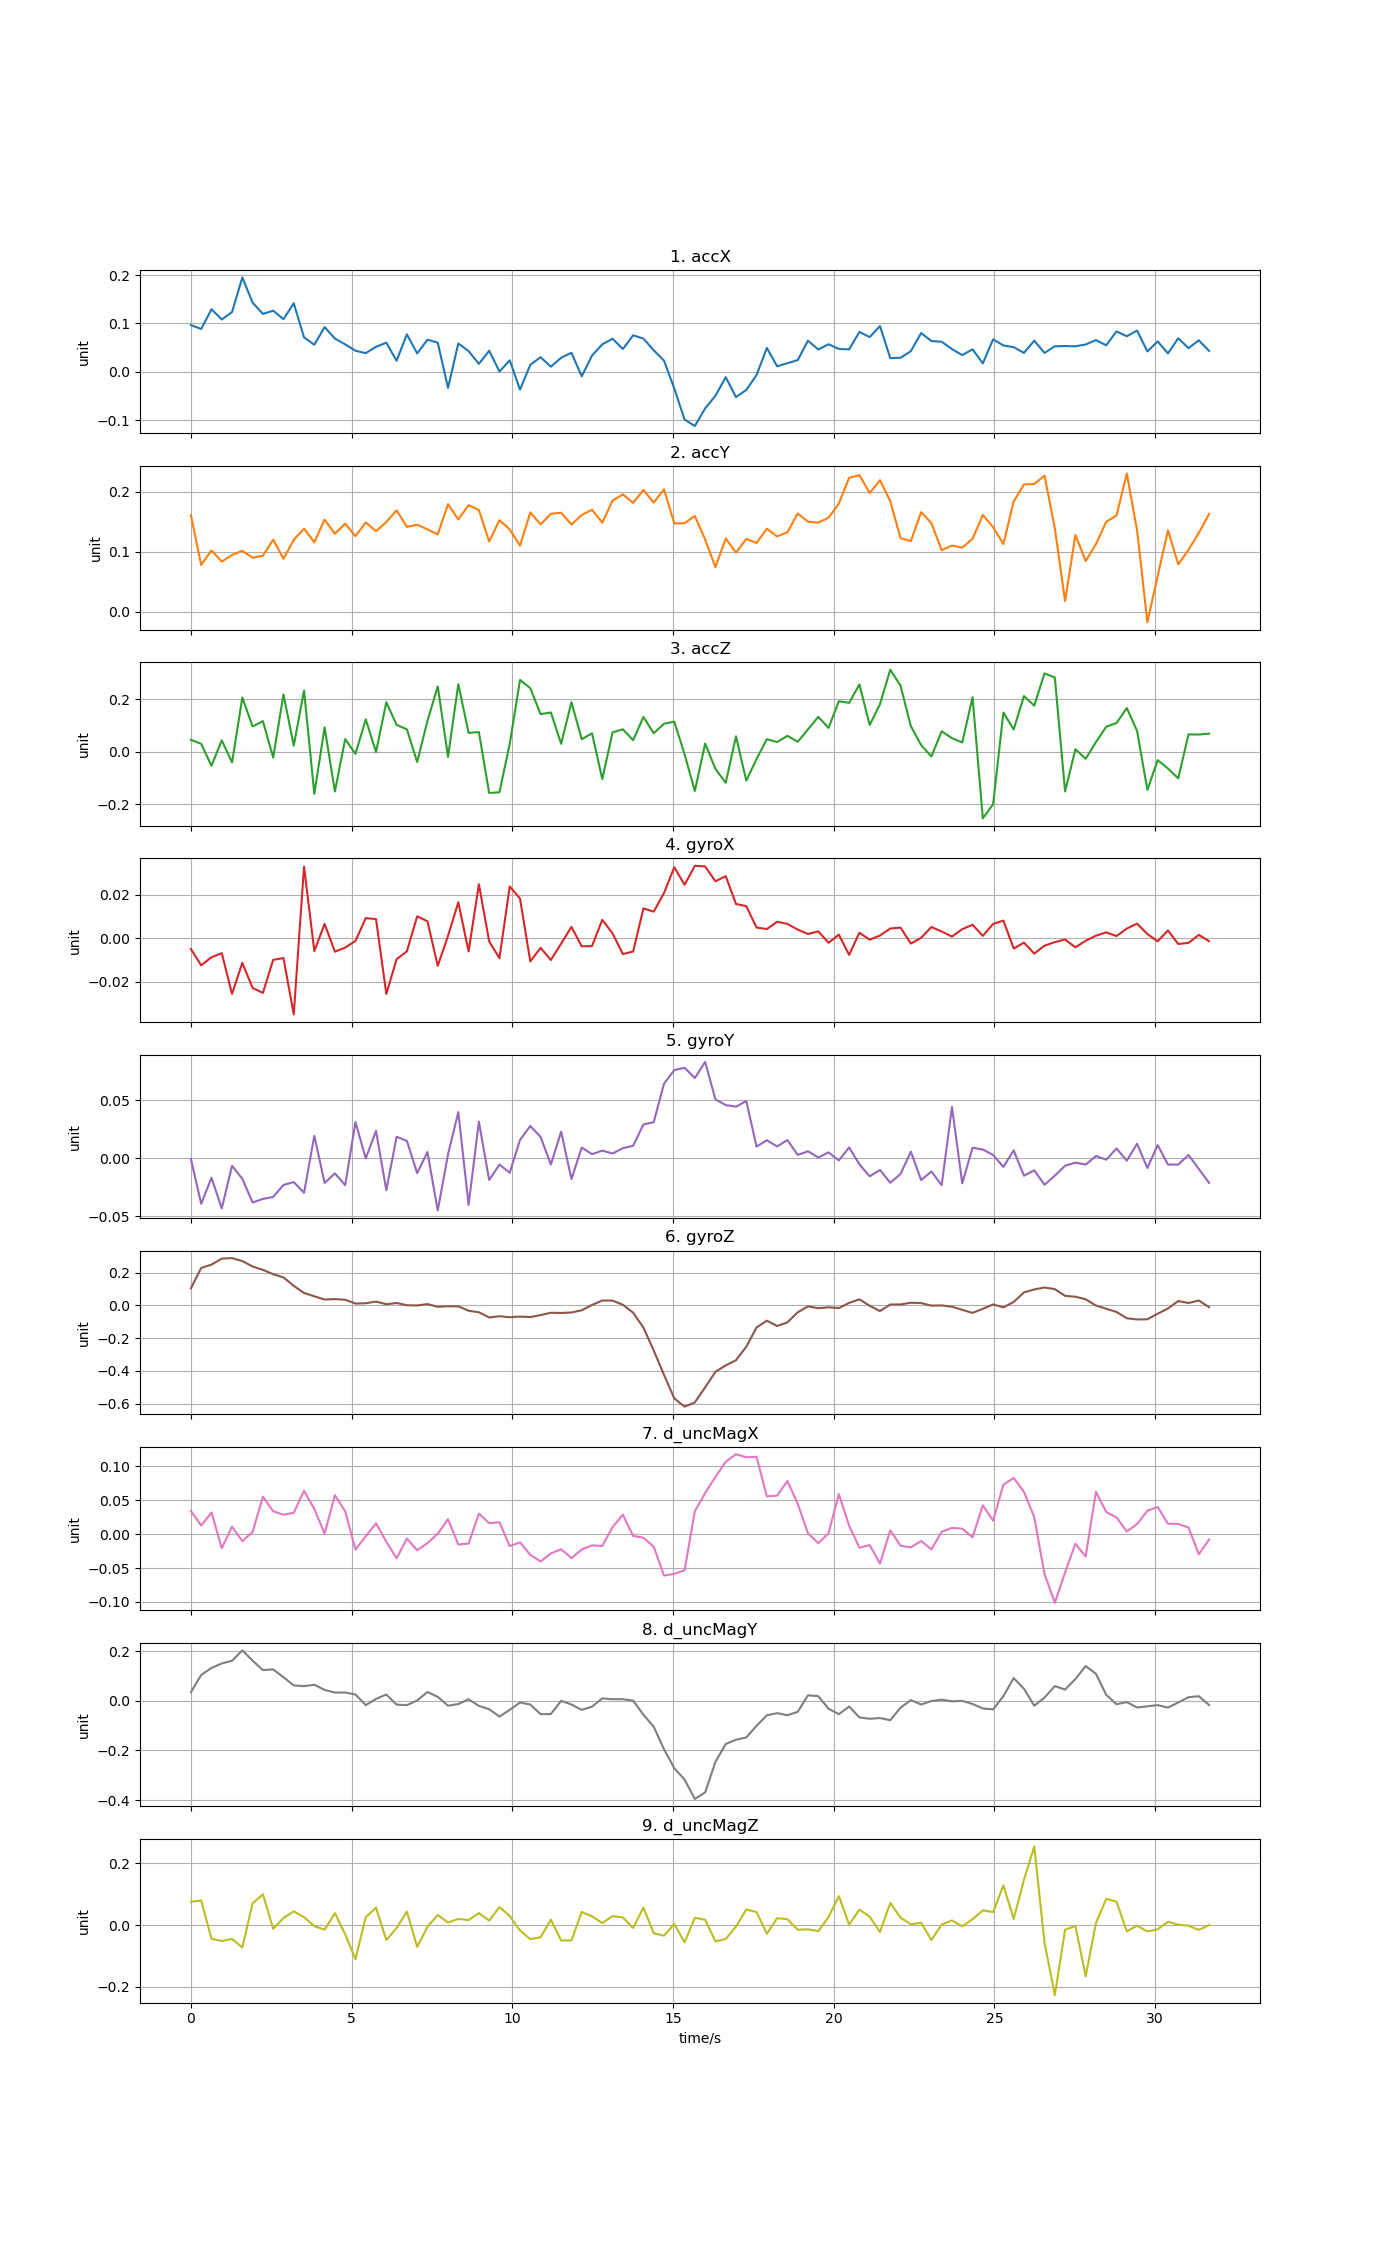

The file beside this chart, header and first rows:
time, accX, accY, accZ, gyroX, gyroY, gyroZ, d_uncMagX, d_uncMagY, d_uncMagZ
0, 0.09666, 0.1612, 0.04488, -0.004978, -0.0008745, 0.1037, 0.03407, 0.03518, 0.07538
0.32, 0.08862, 0.07803, 0.02976, -0.01253, -0.03936, 0.2286, 0.01269, 0.1051, 0.07993
0.64, 0.1296, 0.1024, -0.05413, -0.008784, -0.01691, 0.2487, 0.03181, 0.1332, -0.04418
0.96, 0.1082, 0.08363, 0.04303, -0.006914, -0.04335, 0.2851, -0.02071, 0.1512, -0.05158
1.28, 0.1236, 0.0946, -0.04096, -0.02569, -0.006614, 0.2884, 0.01092, 0.1622, -0.04495
1.6, 0.1952, 0.1017, 0.2054, -0.01139, -0.01788, 0.2701, -0.01031, 0.2041, -0.07227
1.92, 0.143, 0.09001, 0.09566, -0.02296, -0.03827, 0.2372, 0.003311, 0.1626, 0.07066
2.24, 0.1198, 0.09359, 0.1159, -0.02523, -0.03518, 0.2167, 0.05522, 0.1243, 0.09983
2.56, 0.1265, 0.1202, -0.02252, -0.009998, -0.03349, 0.1901, 0.03377, 0.1273, -0.01242
2.88, 0.1089, 0.0883, 0.2176, -0.00916, -0.02315, 0.1705, 0.02864, 0.09568, 0.02275
3.2, 0.1418, 0.1199, 0.02279, -0.03515, -0.0207, 0.119, 0.03147, 0.06263, 0.04453
3.52, 0.07127, 0.1386, 0.2324, 0.03302, -0.02991, 0.07554, 0.0638, 0.05957, 0.02558
3.84, 0.05605, 0.1157, -0.1602, -0.005944, 0.01918, 0.05537, 0.03716, 0.06518, -0.003559
4.16, 0.09255, 0.1537, 0.09214, 0.00658, -0.02145, 0.03564, 0.0007438, 0.04446, -0.01505
4.48, 0.06871, 0.1301, -0.1514, -0.006229, -0.01318, 0.03829, 0.05739, 0.03368, 0.03874
4.8, 0.05687, 0.1469, 0.0477, -0.004342, -0.02331, 0.0341, 0.03374, 0.03392, -0.02978
5.12, 0.04378, 0.126, -0.008529, -0.00128, 0.03095, 0.01109, -0.02292, 0.02592, -0.1107
5.44, 0.03865, 0.1489, 0.1227, 0.009247, -0.0002674, 0.01287, -0.00318, -0.01718, 0.02577
5.76, 0.05182, 0.1344, -0.001394, 0.008789, 0.02341, 0.02317, 0.01593, 0.008087, 0.05642
6.08, 0.06029, 0.1495, 0.1879, -0.02572, -0.02775, 0.007074, -0.0112, 0.02567, -0.04872
6.4, 0.02307, 0.1691, 0.1018, -0.009728, 0.01838, 0.01459, -0.0356, -0.01505, -0.009641
6.72, 0.07757, 0.1416, 0.08494, -0.006039, 0.01475, 0.0007519, -0.006588, -0.01703, 0.04358
7.04, 0.03812, 0.1451, -0.03925, 0.01007, -0.01298, -0.0005584, -0.02378, 0.001709, -0.07053
7.36, 0.06654, 0.1374, 0.1166, 0.007805, 0.005215, 0.007778, -0.01323, 0.03618, -0.005868
7.68, 0.06035, 0.129, 0.2481, -0.01274, -0.0452, -0.008524, 0.0004481, 0.01618, 0.03271
8, -0.03305, 0.1794, -0.01993, 0.001059, 0.003203, -0.005396, 0.02203, -0.01944, 0.008381
8.32, 0.05874, 0.1538, 0.2564, 0.01655, 0.03961, -0.005853, -0.01524, -0.01257, 0.02
8.64, 0.04296, 0.1776, 0.07128, -0.006115, -0.04034, -0.0327, -0.01392, 0.006514, 0.01614
8.96, 0.01654, 0.1697, 0.07434, 0.02487, 0.03137, -0.04211, 0.03013, -0.01992, 0.03873
9.28, 0.04371, 0.1171, -0.1569, -0.001448, -0.01886, -0.07348, 0.01611, -0.0336, 0.0144
9.6, 0.0007735, 0.1526, -0.1542, -0.009225, -0.005644, -0.06621, 0.0176, -0.06328, 0.05843
9.92, 0.02398, 0.1373, 0.02947, 0.02386, -0.01262, -0.0722, -0.01772, -0.03618, 0.02956
10.24, -0.03673, 0.1102, 0.2724, 0.01826, 0.01564, -0.06846, -0.01219, -0.006343, -0.01756
10.56, 0.01461, 0.1656, 0.241, -0.01074, 0.02762, -0.07135, -0.03051, -0.01466, -0.04575
10.88, 0.03033, 0.1456, 0.1425, -0.004447, 0.0182, -0.05927, -0.04029, -0.05347, -0.03932
11.2, 0.01066, 0.1633, 0.1487, -0.01006, -0.005549, -0.04506, -0.0284, -0.05291, 0.01729
11.52, 0.02928, 0.165, 0.02963, -0.002495, 0.02269, -0.0464, -0.02219, 0.0003733, -0.04991
11.84, 0.03946, 0.1454, 0.1879, 0.005181, -0.01803, -0.04335, -0.03543, -0.01466, -0.04986
12.16, -0.009198, 0.1613, 0.04723, -0.003743, 0.009055, -0.02992, -0.02268, -0.03609, 0.04249
12.48, 0.03369, 0.17, 0.06951, -0.003638, 0.003355, 0.002566, -0.01646, -0.02301, 0.02826
12.8, 0.05694, 0.1485, -0.1044, 0.008463, 0.006422, 0.02971, -0.01748, 0.01029, 0.006673
13.12, 0.06843, 0.1853, 0.07349, 0.00218, 0.003961, 0.029, 0.01019, 0.006732, 0.02909
13.44, 0.04725, 0.1957, 0.08479, -0.007332, 0.008491, 0.003808, 0.0287, 0.007016, 0.02483
13.76, 0.07554, 0.1814, 0.04346, -0.006147, 0.01059, -0.04488, -0.002658, 0.001089, -0.009484
14.08, 0.06867, 0.2031, 0.1317, 0.01373, 0.02895, -0.1354, -0.005271, -0.05584, 0.05686
14.4, 0.04466, 0.1818, 0.07007, 0.01224, 0.03094, -0.275, -0.01852, -0.1042, -0.02658
14.72, 0.02323, 0.2041, 0.1059, 0.02081, 0.06406, -0.424, -0.06106, -0.195, -0.03429
15.04, -0.03434, 0.1472, 0.1142, 0.03271, 0.07579, -0.5674, -0.05861, -0.2714, 0.003551
15.36, -0.09856, 0.1477, -0.00984, 0.02462, 0.07774, -0.618, -0.05322, -0.3176, -0.05607
15.68, -0.1119, 0.1597, -0.1494, 0.03336, 0.06894, -0.5918, 0.0337, -0.3957, 0.02374
16, -0.07541, 0.1205, 0.03083, 0.03309, 0.08278, -0.5001, 0.06051, -0.3694, 0.01711
16.32, -0.0494, 0.07442, -0.06545, 0.02623, 0.05058, -0.4053, 0.08411, -0.246, -0.05307
16.64, -0.01091, 0.122, -0.1183, 0.02861, 0.04563, -0.3663, 0.1065, -0.1739, -0.04525
16.96, -0.05213, 0.09857, 0.05818, 0.01576, 0.04429, -0.3346, 0.1178, -0.1569, -0.004869
17.28, -0.03743, 0.1214, -0.1104, 0.01478, 0.04912, -0.2524, 0.1132, -0.1474, 0.05054
17.6, -0.006483, 0.1147, -0.0277, 0.004918, 0.009878, -0.1345, 0.114, -0.1005, 0.04209
17.92, 0.04946, 0.1385, 0.04733, 0.0042, 0.01536, -0.09364, 0.05563, -0.05812, -0.02828
18.24, 0.01155, 0.1256, 0.03655, 0.00757, 0.01004, -0.1258, 0.05668, -0.04944, 0.02237
18.56, 0.01793, 0.1325, 0.06009, 0.006578, 0.01546, -0.1038, 0.07827, -0.05777, 0.01896
18.88, 0.02429, 0.1638, 0.03745, 0.003949, 0.00272, -0.04207, 0.04491, -0.04427, -0.01523
... 40 more rows
